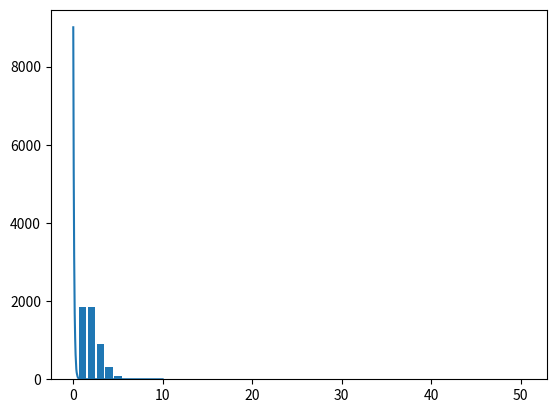

Generate this figure with matplotlib:
# -*- coding: utf-8 -*-
"""Poisson.ipynb

Automatically generated by Colaboratory.

Original file is located at
    https://colab.research.google.com/<link-removed>
"""

import numpy as np
import matplotlib.pyplot as plt
from time import time
from random import random

def experimentodepoisson(l,N):
  count = 0
  p = l/N
  for j in range(int(N)):
    x = random()
    if(x<p):
      count = 1 + count
  return count

def distribuicao_de_poisson(l,N=5000.,M=50,Nstep=5000):
  hist = M*[0]
  size = []
  for k in range(M):
    size.append(k+1)
  p = l/N
  for i in range(int(N)):
    count = 0
    for j in range(Nstep):
      x = random()
      if x < p : 
        count += 1
    hist[count] += 1
  plt.bar(size,hist)
  plt.show()
  return 

def decaimento_radioativo(N,dt,p,Nstep):
  X = []
  Y = []
  # N e o numero total de atomos iniciais do problema
  Nt = N # Nt é o numero de atomos que ainda nao decairam
  for i in range(Nstep):
    decaimento = 0
    for j in range(1,Nt+1):
      x = random()
      if x < p:
        decaimento += 1
    Nt -= decaimento
    X.append(i*dt) ; Y.append(Nt)
  plt.plot(X,Y)
  plt.show()

print('Numero de nucleus que decairam =',experimentodepoisson(10.,N=10000000.))
distribuicao_de_poisson(1)
decaimento_radioativo(10**4,0.01,0.1,10**3)